Image classification data set "Tea_Leaf_Disease_Dataset" (Balasubramaniam077/Tea_Leaf_Disease_Dataset on GitHub). Class labels (3): Disease, Healthy, healthy.

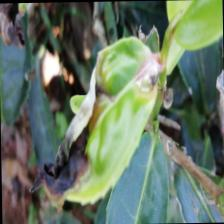
Label: Disease

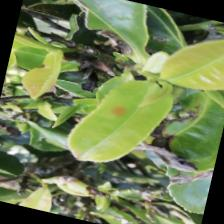
Label: Disease

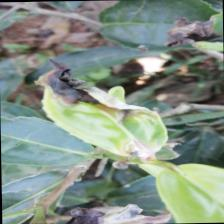
Label: Disease

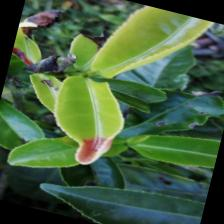
Label: Disease

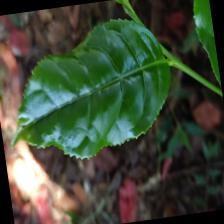
Label: healthy

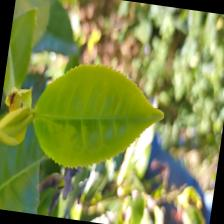
Label: healthy
